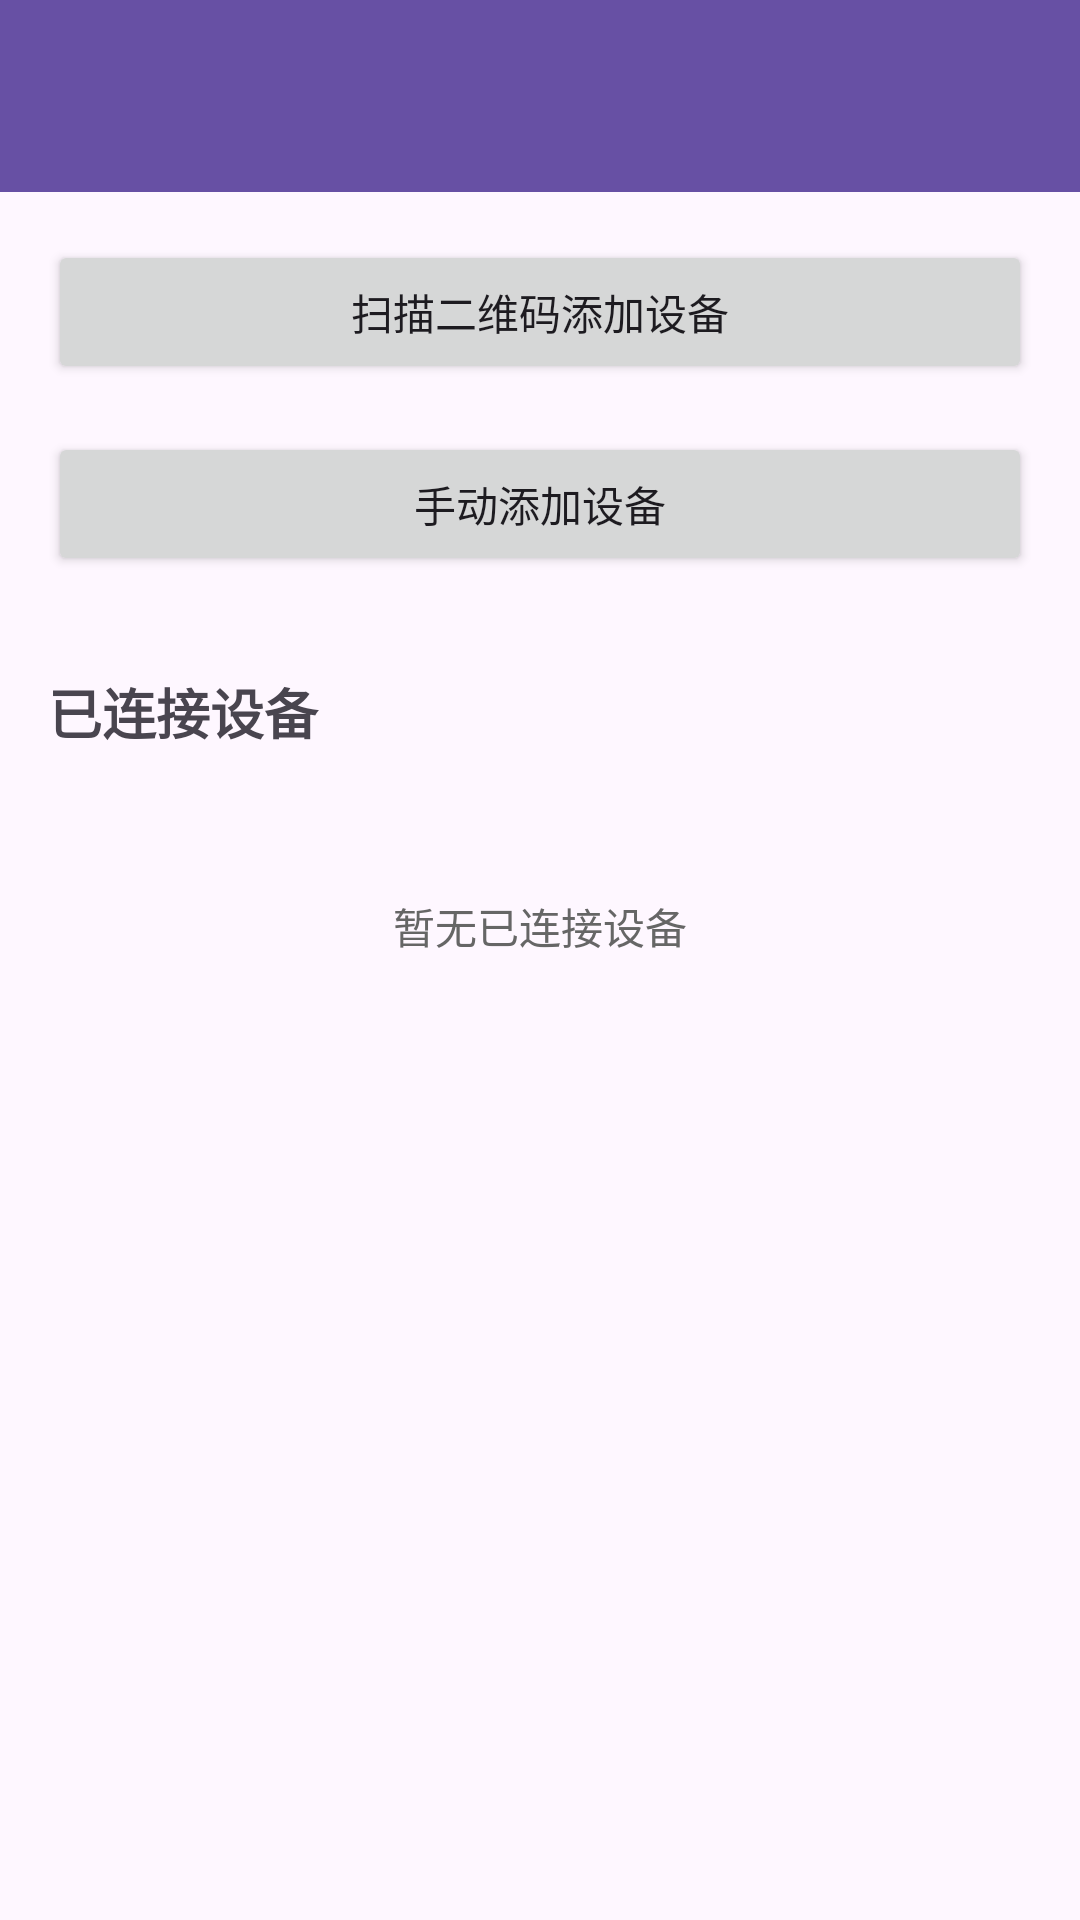

Write the Android layout XML for this screen, with the resource values it uses.
<!-- AndroidManifest.xml: application theme Theme.News -->
<!-- res/layout/activity_device_manage.xml -->
<?xml version="1.0" encoding="utf-8"?>
<LinearLayout xmlns:android="http://schemas.android.com/apk/res/android"
    android:layout_width="match_parent"
    android:layout_height="match_parent"
    android:orientation="vertical"
    android:fitsSystemWindows="true">

    
    <androidx.appcompat.widget.Toolbar
        android:id="@+id/toolbar"
        android:layout_width="match_parent"
        android:layout_height="?attr/actionBarSize"
        android:background="?attr/colorPrimary"
        android:theme="@style/ThemeOverlay.AppCompat.Dark.ActionBar"
        android:elevation="4dp" />

    
    <ScrollView
        android:layout_width="match_parent"
        android:layout_height="match_parent"
        android:padding="16dp">

        <LinearLayout
            android:layout_width="match_parent"
            android:layout_height="wrap_content"
            android:orientation="vertical">

            <Button
                android:id="@+id/btnScanQrCode"
                android:layout_width="match_parent"
                android:layout_height="wrap_content"
                android:text="扫描二维码添加设备"
                android:layout_marginBottom="16dp" />

            <Button
                android:id="@+id/btnAddDevice"
                android:layout_width="match_parent"
                android:layout_height="wrap_content"
                android:text="手动添加设备" />

            <TextView
                android:layout_width="match_parent"
                android:layout_height="wrap_content"
                android:text="已连接设备"
                android:textSize="18sp"
                android:textStyle="bold"
                android:layout_marginTop="32dp"
                android:layout_marginBottom="16dp" />

            
            <TextView
                android:layout_width="match_parent"
                android:layout_height="wrap_content"
                android:text="暂无已连接设备"
                android:textSize="14sp"
                android:textColor="#666"
                android:gravity="center"
                android:padding="32dp" />

        </LinearLayout>

    </ScrollView>

</LinearLayout>
<!-- resources referenced by this layout -->
<resources>
  <style name="Theme.News" parent="Base.Theme.News" />
  <style name="Base.Theme.News" parent="Theme.Material3.DayNight.NoActionBar">
          
          
          
          <item name="android:statusBarColor">@android:color/transparent</item>
  
      </style>
</resources>
